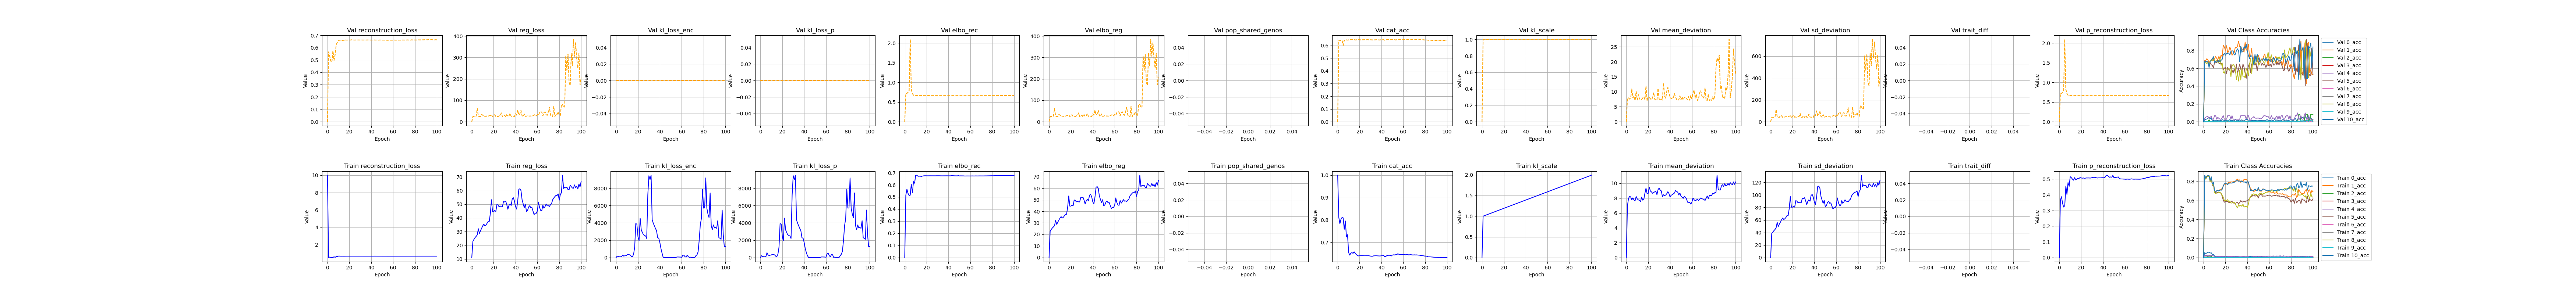

The table this chart was drawn from, first rows:
, kl_scale, elbo_rec, elbo_reg, reg_loss, epoch, cat_acc, reconstruction_loss, mean_deviation, sd_deviation, kl_loss_enc, kl_loss_p, pop_shared_genos, trait_diff, p_reconstruction_loss, 0_acc, 1_acc, 2_acc, 3_acc, 4_acc, 5_acc, 6_acc, 7_acc, 8_acc
0, 0.0, 5e-324, 5e-324, 11.0, 10.0, 1.0, 10.0, 4.7160370092499e-310, 4.7160362746676e-310, 6.56770328280207e-310, 4.71607698116196e-310, 4.71603890380213e-310, 4.71603925750234e-310, 6.56770328280207e-310, 4.71607457230024e-310, 4.71603626549207e-310, 4.71603892127995e-310, 6.56770328280207e-310, 4.71607043618275e-310, 6.56770328280286e-310, 6.56770328280286e-310, 6.56770328280286e-310, 6.56770328280286e-310
1, 1.0, 0.5151, 22.81, 22.81, 0.0, 0.812, 0.5151, 6.955, 38.67, 162.8, 210.3, , , 0.3652, 0.05146, 0.8651, 0.001497, 0.0003386, 0.02771, 0.8582, 0.0, 0.007027, 0.8547
2, 1.01, 0.565, 24.3, 24.3, 1.0, 0.7828, 0.565, 7.952, 40.65, 107.6, 116.1, , , 0.3878, 0.04156, 0.836, 0.001164, 4.838163295062259e-05, 0.02031, 0.8271, 0.0, 0.006979, 0.8239
3, 1.02, 0.53, 25.56, 25.56, 2.0, 0.8028, 0.53, 8.249, 42.87, 92.21, 95.19, , , 0.3464, 0.04848, 0.8557, 0.004819, 0.0, 0.02285, 0.8489, 0.0, 0.007916, 0.8456
4, 1.03, 0.5123, 26.5, 26.5, 3.0, 0.811, 0.5123, 8.166, 44.84, 90.72, 92.15, , , 0.322, 0.05526, 0.8638, 0.0153, 0.0001935, 0.024, 0.8571, 0.0, 0.008522, 0.8548
5, 1.04, 0.5148, 27.59, 27.59, 4.0, 0.8092, 0.5148, 7.759, 47.41, 96.59, 107.6, , , 0.3306, 0.05618, 0.8616, 0.01761, 0.0002902, 0.02492, 0.8556, 0.0, 0.007679, 0.8532
6, 1.05, 0.6057, 32.09, 32.09, 5.0, 0.7582, 0.6057, 8.044, 56.13, 293.3, 554.7, , , 0.4557, 0.04733, 0.8098, 0.01514, 0.0005321, 0.0194, 0.7969, 0.0, 0.004359, 0.798
7, 1.06, 0.5345, 28.69, 28.69, 6.0, 0.7954, 0.5345, 7.76, 49.63, 163.5, 304.7, , , 0.4024, 0.04986, 0.8476, 0.01346, 0.0004353, 0.02215, 0.8376, 0.0, 0.00637, 0.8394
8, 1.07, 0.6269, 30.66, 30.66, 7.0, 0.7244, 0.6269, 7.658, 53.65, 207.6, 220.2, , , 0.4782, 0.03338, 0.7742, 0.004156, 9.673050954006612e-05, 0.01984, 0.7596, 0.0, 0.003371, 0.7629
9, 1.08, 0.6136, 32.42, 32.42, 8.0, 0.7341, 0.6136, 8.228, 56.62, 212.1, 275.8, , , 0.4535, 0.03265, 0.7838, 0.0006647, 0.0001935, 0.01869, 0.7707, 0.0, 0.004214, 0.7725
10, 1.09, 0.6792, 34.15, 34.15, 9.0, 0.6545, 0.6792, 7.903, 60.39, 301, 300.2, , , 0.5156, 0.01647, 0.7006, 0.001828, 0.0, 0.009691, 0.6914, 0.0, 0.0008896, 0.684
11, 1.1, 0.6796, 35.43, 35.43, 10.0, 0.6428, 0.6796, 7.765, 63.09, 381.3, 373.2, , , 0.5094, 0.01319, 0.6909, 0.002659, 0.0, 0.005307, 0.6811, 0.0, 0.002201, 0.6711
12, 1.11, 0.6723, 34.2, 34.2, 11.0, 0.651, 0.6723, 7.726, 60.67, 327.2, 334.6, , , 0.5004, 0.01118, 0.7043, 0.0004987, 0.0, 0.01339, 0.6812, 0.0, 0.002763, 0.6791
13, 1.12, 0.6707, 34.73, 34.73, 12.0, 0.6542, 0.6707, 7.557, 61.91, 289.1, 306.3, , , 0.4933, 0.01262, 0.7095, 0.0006648, 0.0, 0.00877, 0.6849, 0.0, 0.00309, 0.6793
14, 1.13, 0.6731, 36.13, 36.13, 13.0, 0.6506, 0.6731, 8.143, 64.11, 125.6, 160.3, , , 0.5093, 0.01254, 0.7016, 0.0006647, 0.0, 0.01269, 0.6799, 0.0, 0.003137, 0.686
15, 1.14, 0.6691, 37.39, 37.39, 14.0, 0.6576, 0.6691, 7.735, 67.04, 105.9, 114.3, , , 0.4952, 0.0137, 0.715, 0.001163, 0.0, 0.01039, 0.6835, 0.0, 0.003044, 0.6856
16, 1.15, 0.6721, 37.49, 37.49, 15.0, 0.6512, 0.6721, 7.848, 67.13, 383.3, 382.7, , , 0.5003, 0.01296, 0.7126, 0.002659, 0.0, 0.00924, 0.6776, 0.0, 0.002389, 0.6726
17, 1.16, 0.6741, 43.43, 43.43, 16.0, 0.6453, 0.6741, 8.667, 78.18, 1198, 1196, , , 0.5057, 0.01351, 0.731, 0.0008311, 0.0, 0.00946, 0.6435, 0.0, 0.002716, 0.6568
18, 1.17, 0.675, 53.31, 53.31, 17.0, 0.6414, 0.675, 9.342, 97.28, 3924, 3924, , , 0.504, 0.01433, 0.7518, 0.003159, 0.0, 0.0104, 0.6025, 0.0, 0.00328, 0.6331
19, 1.18, 0.6752, 44.49, 44.49, 18.0, 0.639, 0.6752, 8.612, 80.38, 3849, 3849, , , 0.5101, 0.01382, 0.7785, 0.001496, 0.0, 0.007383, 0.5821, 0.0, 0.001733, 0.5989
20, 1.19, 0.6749, 44.54, 44.54, 19.0, 0.64, 0.6749, 8.657, 80.42, 2416, 2416, , , 0.5077, 0.01298, 0.7689, 0.0001663, 0.0, 0.01108, 0.5902, 0.0, 0.002155, 0.5986
21, 1.2, 0.6747, 45.46, 45.46, 20.0, 0.6403, 0.6747, 9.501, 81.41, 1958, 1958, , , 0.5061, 0.01294, 0.776, 0.0001663, 0.0, 0.00508, 0.5889, 0.0, 0.002717, 0.5983
22, 1.21, 0.6748, 44.74, 44.74, 21.0, 0.6404, 0.6748, 8.966, 80.52, 4545, 4545, , , 0.5073, 0.01307, 0.7748, 0.002825, 0.0, 0.01038, 0.5904, 0.0, 0.003091, 0.6092
23, 1.22, 0.675, 49.84, 49.84, 22.0, 0.6403, 0.675, 8.847, 90.84, 3208, 3208, , , 0.5055, 0.01359, 0.792, 0.001164, 0.0, 0.01108, 0.5798, 0.0, 0.002061, 0.5852
24, 1.23, 0.6749, 49.37, 49.37, 23.0, 0.6399, 0.6749, 8.658, 90.08, 2890, 2890, , , 0.5063, 0.01403, 0.7851, 0.0008313, 0.0, 0.009924, 0.5772, 0.0, 0.002389, 0.5955
25, 1.24, 0.6749, 48.16, 48.16, 24.0, 0.6397, 0.6749, 8.768, 87.56, 2638, 2638, , , 0.5076, 0.01316, 0.797, 0.0001662, 0.0, 0.01108, 0.584, 0.0, 0.002763, 0.5735
26, 1.25, 0.6748, 48.71, 48.71, 25.0, 0.6401, 0.6748, 8.855, 88.56, 2540, 2540, , , 0.5073, 0.01304, 0.7933, 0.0003325, 0.0, 0.01177, 0.5912, 0.0, 0.002856, 0.5733
27, 1.26, 0.6748, 48.17, 48.17, 26.0, 0.64, 0.6748, 8.914, 87.43, 2488, 2488, , , 0.5075, 0.01333, 0.7972, 0.0009973, 0.0, 0.008539, 0.5734, 0.0, 0.002295, 0.5805
28, 1.27, 0.6747, 48.15, 48.15, 27.0, 0.6403, 0.6747, 8.479, 87.82, 2200, 2200, , , 0.5069, 0.01363, 0.7997, 0.0003326, 0.0, 0.01108, 0.5733, 0.0, 0.003091, 0.5801
29, 1.28, 0.6751, 51.96, 51.96, 28.0, 0.6393, 0.6751, 9.144, 94.78, 7213, 7213, , , 0.5071, 0.01382, 0.7965, 0.00133, 0.0, 0.008079, 0.5698, 0.0, 0.003184, 0.5685
30, 1.29, 0.6751, 51.69, 51.69, 29.0, 0.6384, 0.6751, 9.367, 94.02, 9442, 9442, , , 0.51, 0.01377, 0.816, 0.001663, 0.0, 0.008768, 0.5773, 0.0, 0.002857, 0.5366
31, 1.3, 0.6752, 52.26, 52.26, 30.0, 0.6377, 0.6752, 9.074, 95.45, 8979, 8979, , , 0.5111, 0.01367, 0.8247, 0.000831, 0.0, 0.008768, 0.5785, 0.0, 0.002763, 0.5225
32, 1.31, 0.6751, 49.77, 49.77, 31.0, 0.6379, 0.6751, 8.977, 90.57, 9498, 9498, , , 0.5117, 0.013, 0.8112, 0.0008315, 0.0, 0.01131, 0.5646, 0.0, 0.002296, 0.5558
33, 1.32, 0.6746, 46.32, 46.32, 32.0, 0.6395, 0.6746, 8.205, 84.44, 4356, 4356, , , 0.51, 0.01316, 0.8172, 0.0001662, 0.0, 0.01431, 0.5783, 0.0, 0.003043, 0.541
34, 1.33, 0.6746, 49.1, 49.1, 33.0, 0.6395, 0.6746, 8.462, 89.74, 3962, 3962, , , 0.5086, 0.01314, 0.7897, 0.0, 0.0, 0.01432, 0.599, 0.0, 0.002903, 0.5521
35, 1.34, 0.6746, 50.28, 50.28, 34.0, 0.6398, 0.6746, 8.349, 92.22, 3659, 3659, , , 0.5073, 0.01337, 0.8092, 0.000665, 0.0, 0.01247, 0.5871, 0.0, 0.002577, 0.5384
36, 1.35, 0.6747, 49.11, 49.11, 35.0, 0.6394, 0.6747, 8.42, 89.8, 3359, 3359, , , 0.5081, 0.01351, 0.798, 0.0003324, 0.0, 0.01084, 0.5831, 0.0, 0.002481, 0.5617
37, 1.36, 0.6747, 53.9, 53.9, 36.0, 0.6392, 0.6747, 8.604, 99.2, 3088, 3088, , , 0.5082, 0.01342, 0.8236, 0.0006651, 0.0, 0.01108, 0.5923, 0.0, 0.002435, 0.5304
38, 1.37, 0.6749, 54.79, 54.79, 37.0, 0.6388, 0.6749, 8.877, 100.7, 2278, 2278, , , 0.5082, 0.01329, 0.8215, 0.0003324, 0.0, 0.01247, 0.5831, 0.0, 0.002248, 0.5374
39, 1.38, 0.6748, 52.43, 52.43, 38.0, 0.6389, 0.6748, 8.612, 96.25, 2239, 2239, , , 0.509, 0.01364, 0.8237, 0.0001662, 0.0, 0.01385, 0.5939, 0.0, 0.002576, 0.5371
40, 1.39, 0.6746, 48.23, 48.23, 39.0, 0.6398, 0.6746, 8.157, 88.3, 1747, 1747, , , 0.5091, 0.01276, 0.8078, 0.0, 0.0, 0.009462, 0.5989, 0.0, 0.002622, 0.5281
41, 1.4, 0.6746, 46.49, 46.49, 40.0, 0.6399, 0.6746, 8.397, 84.57, 1047, 1047, , , 0.5085, 0.01292, 0.7773, 0.0001662, 0.0, 0.01269, 0.6045, 0.0, 0.002341, 0.5621
42, 1.41, 0.6748, 52.39, 52.39, 41.0, 0.6419, 0.6748, 8.463, 96.31, 521.2, 559.3, , , 0.5132, 0.009949, 0.7454, 0.0, 0.0, 0.003692, 0.6252, 0.0, 0.001779, 0.6227
43, 1.42, 0.6764, 60.85, 60.85, 42.0, 0.6354, 0.6764, 8.583, 113.1, 41.02, 218.7, , , 0.5249, 0.01097, 0.728, 0.0, 0.0, 0.00462, 0.6401, 0.0, 0.0006561, 0.6343
44, 1.43, 0.6758, 61.36, 61.36, 43.0, 0.6371, 0.6758, 8.693, 114, 9.722, 13.4, , , 0.524, 0.01331, 0.71, 0.0, 0.0, 0.005768, 0.6399, 0.0, 0.001264, 0.66
45, 1.44, 0.6751, 59.98, 59.98, 44.0, 0.6404, 0.6751, 9.032, 110.9, 7.958, 10.93, , , 0.5182, 0.01235, 0.7031, 0.0003326, 0.0, 0.009231, 0.6557, 0.0, 0.001592, 0.6644
46, 1.45, 0.6746, 53.32, 53.32, 45.0, 0.642, 0.6746, 8.919, 97.72, 7.712, 10.19, , , 0.5118, 0.01293, 0.6944, 0.0, 0.0, 0.01177, 0.6558, 0.0, 0.002108, 0.671
47, 1.46, 0.6746, 50.33, 50.33, 46.0, 0.6417, 0.6746, 8.809, 91.85, 10.74, 11.41, , , 0.5139, 0.01219, 0.7033, 0.0, 0.0, 0.008306, 0.6452, 0.0, 0.002435, 0.6625
48, 1.47, 0.6743, 47.55, 47.55, 47.0, 0.6423, 0.6743, 8.431, 86.67, 12.92, 14.74, , , 0.5123, 0.01157, 0.7062, 0.0, 0.0, 0.01455, 0.6505, 0.0, 0.00178, 0.6668
49, 1.48, 0.676, 50.04, 50.04, 48.0, 0.6387, 0.676, 8.692, 91.39, 4.157, 4.542, , , 0.5235, 0.01209, 0.7101, 0.0008313, 0.0, 0.005999, 0.6535, 0.0, 0.001217, 0.6531
50, 1.49, 0.6739, 44.73, 44.73, 49.0, 0.6429, 0.6739, 8.275, 81.18, 14.36, 18.82, , , 0.5096, 0.01194, 0.7213, 0.0, 0.0, 0.01108, 0.6262, 0.0, 0.001779, 0.6563
51, 1.5, 0.6743, 45.54, 45.54, 50.0, 0.6439, 0.6743, 8.128, 82.94, 4.13, 5.114, , , 0.5098, 0.01291, 0.7008, 0.0, 0.0, 0.009691, 0.6568, 0.0, 0.002576, 0.6742
52, 1.51, 0.6743, 47.98, 47.98, 51.0, 0.6435, 0.6743, 7.971, 87.98, 1.611, 1.706, , , 0.511, 0.01235, 0.6986, 0.0, 0.0, 0.0097, 0.6639, 0.0, 0.002295, 0.6717
53, 1.52, 0.6741, 48.92, 48.92, 52.0, 0.6444, 0.6741, 8.231, 89.6, 2.057, 2.213, , , 0.5128, 0.01222, 0.6984, 0.0, 0.0, 0.007614, 0.6601, 0.0, 0.002762, 0.6779
54, 1.53, 0.674, 47.39, 47.39, 53.0, 0.6446, 0.674, 8.136, 86.65, 4.563, 5.04, , , 0.5137, 0.01291, 0.7209, 0.0006648, 0.0, 0.01016, 0.6443, 0.0, 0.00192, 0.6614
55, 1.54, 0.6729, 47.59, 47.59, 54.0, 0.6489, 0.6729, 7.915, 87.27, 35.07, 37.48, , , 0.5033, 0.01346, 0.7214, 0.0006648, 0.0, 0.01177, 0.6477, 0.0, 0.002341, 0.6746
56, 1.55, 0.6734, 44.94, 44.94, 55.0, 0.6463, 0.6734, 7.472, 82.42, 66.3, 70.63, , , 0.5015, 0.01294, 0.7128, 0.0, 0.0, 0.01154, 0.6457, 0.0, 0.003325, 0.6773
57, 1.56, 0.6735, 42.45, 42.45, 56.0, 0.6457, 0.6735, 7.381, 77.52, 63.11, 67.64, , , 0.501, 0.01304, 0.7072, 0.0, 0.0, 0.01362, 0.6472, 0.0, 0.002622, 0.6878
58, 1.57, 0.6735, 43.44, 43.44, 57.0, 0.6455, 0.6735, 7.435, 79.45, 57.81, 62.23, , , 0.5008, 0.01336, 0.7013, 0.0, 0.0, 0.008306, 0.6506, 0.0, 0.002903, 0.6867
59, 1.58, 0.6734, 43.39, 43.39, 58.0, 0.6453, 0.6734, 7.199, 79.58, 52.3, 57.09, , , 0.5001, 0.014, 0.6958, 0.0, 0.0, 0.01664, 0.6538, 0.0, 0.002622, 0.6894
... 41 more rows
